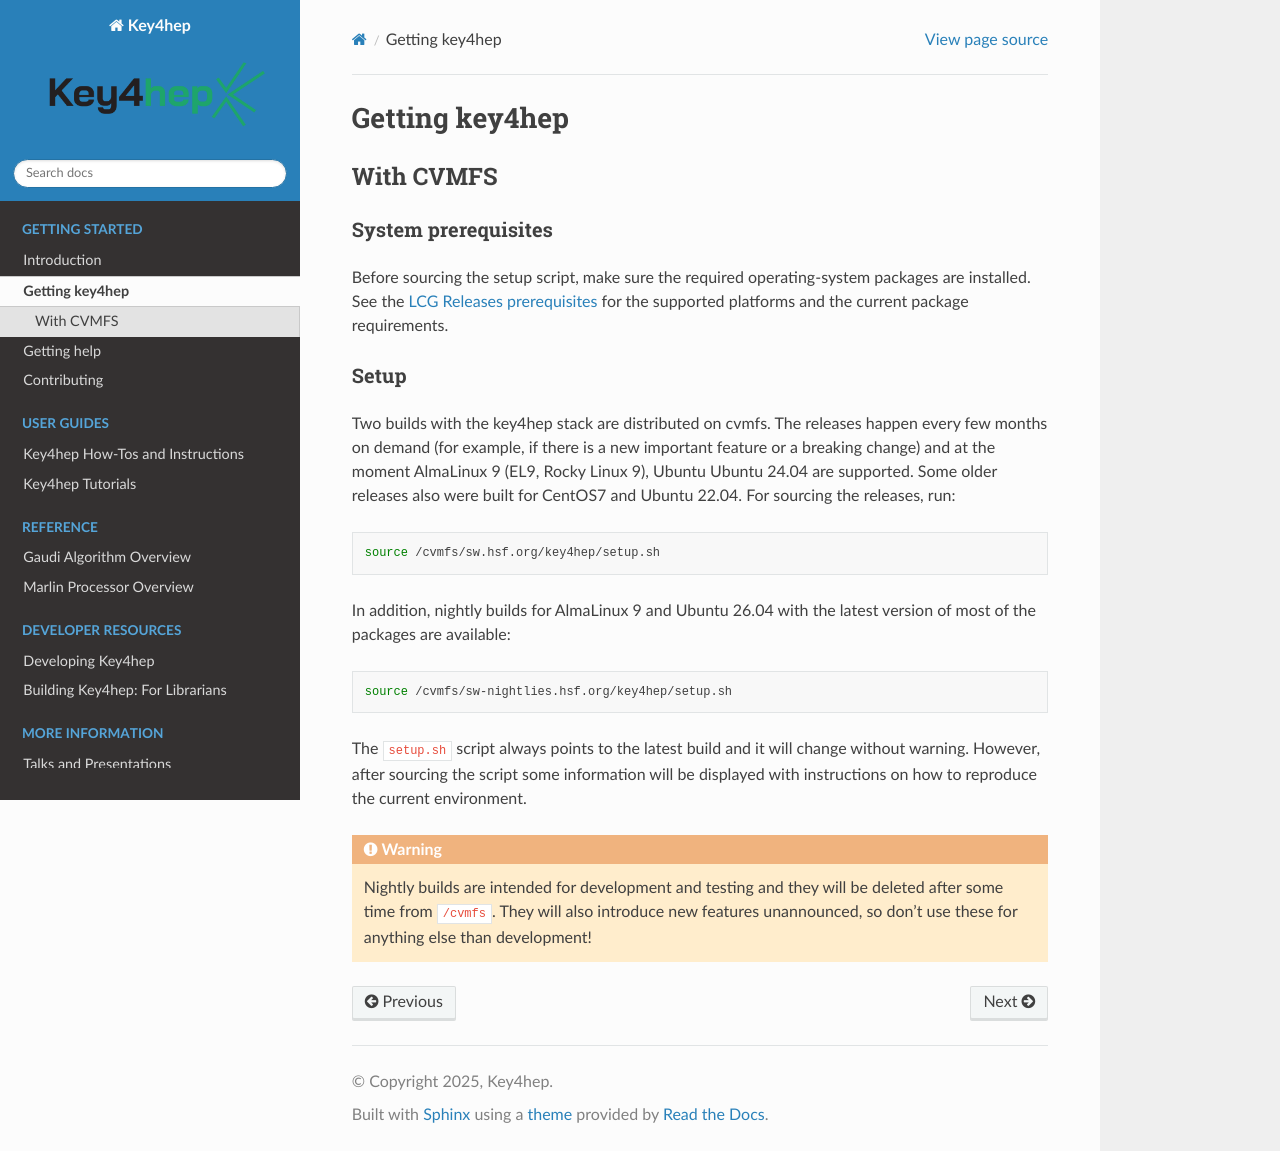

repository: key4hep/key4hep-doc · page: main/getting_started/setup.html · generator: sphinx

# Getting key4hep

## With CVMFS

### System prerequisites

Before sourcing the setup script, make sure the required operating-system
packages are installed. See the [LCG Releases prerequisites](https://lcgdocs.web.cern.ch/lcgdocs/lcgreleases/introduction/#prerequisites)
for the supported platforms and the current package requirements.

### Setup

Two builds with the key4hep stack are distributed on cvmfs. The releases happen
every few months on demand (for example, if there is a new important feature or
a breaking change) and at the moment AlmaLinux 9 (EL9, Rocky Linux 9), Ubuntu
Ubuntu 24.04 are supported. Some older releases also were built for CentOS7 and
Ubuntu 22.04. For sourcing the releases, run:

```bash
source /cvmfs/sw.hsf.org/key4hep/setup.sh
```

In addition, nightly builds for AlmaLinux 9 and Ubuntu 26.04 with
the latest version of most of the packages are available:

```bash
source /cvmfs/sw-nightlies.hsf.org/key4hep/setup.sh
```

The `setup.sh` script always points to the latest build and it will change
without warning. However, after sourcing the script some information will be
displayed with instructions on how to reproduce the current environment.

```{warning}
Nightly builds are intended for development and testing and they will be
deleted after some time from `/cvmfs`. They will also introduce new features
unannounced, so don't use these for anything else than development!
```
